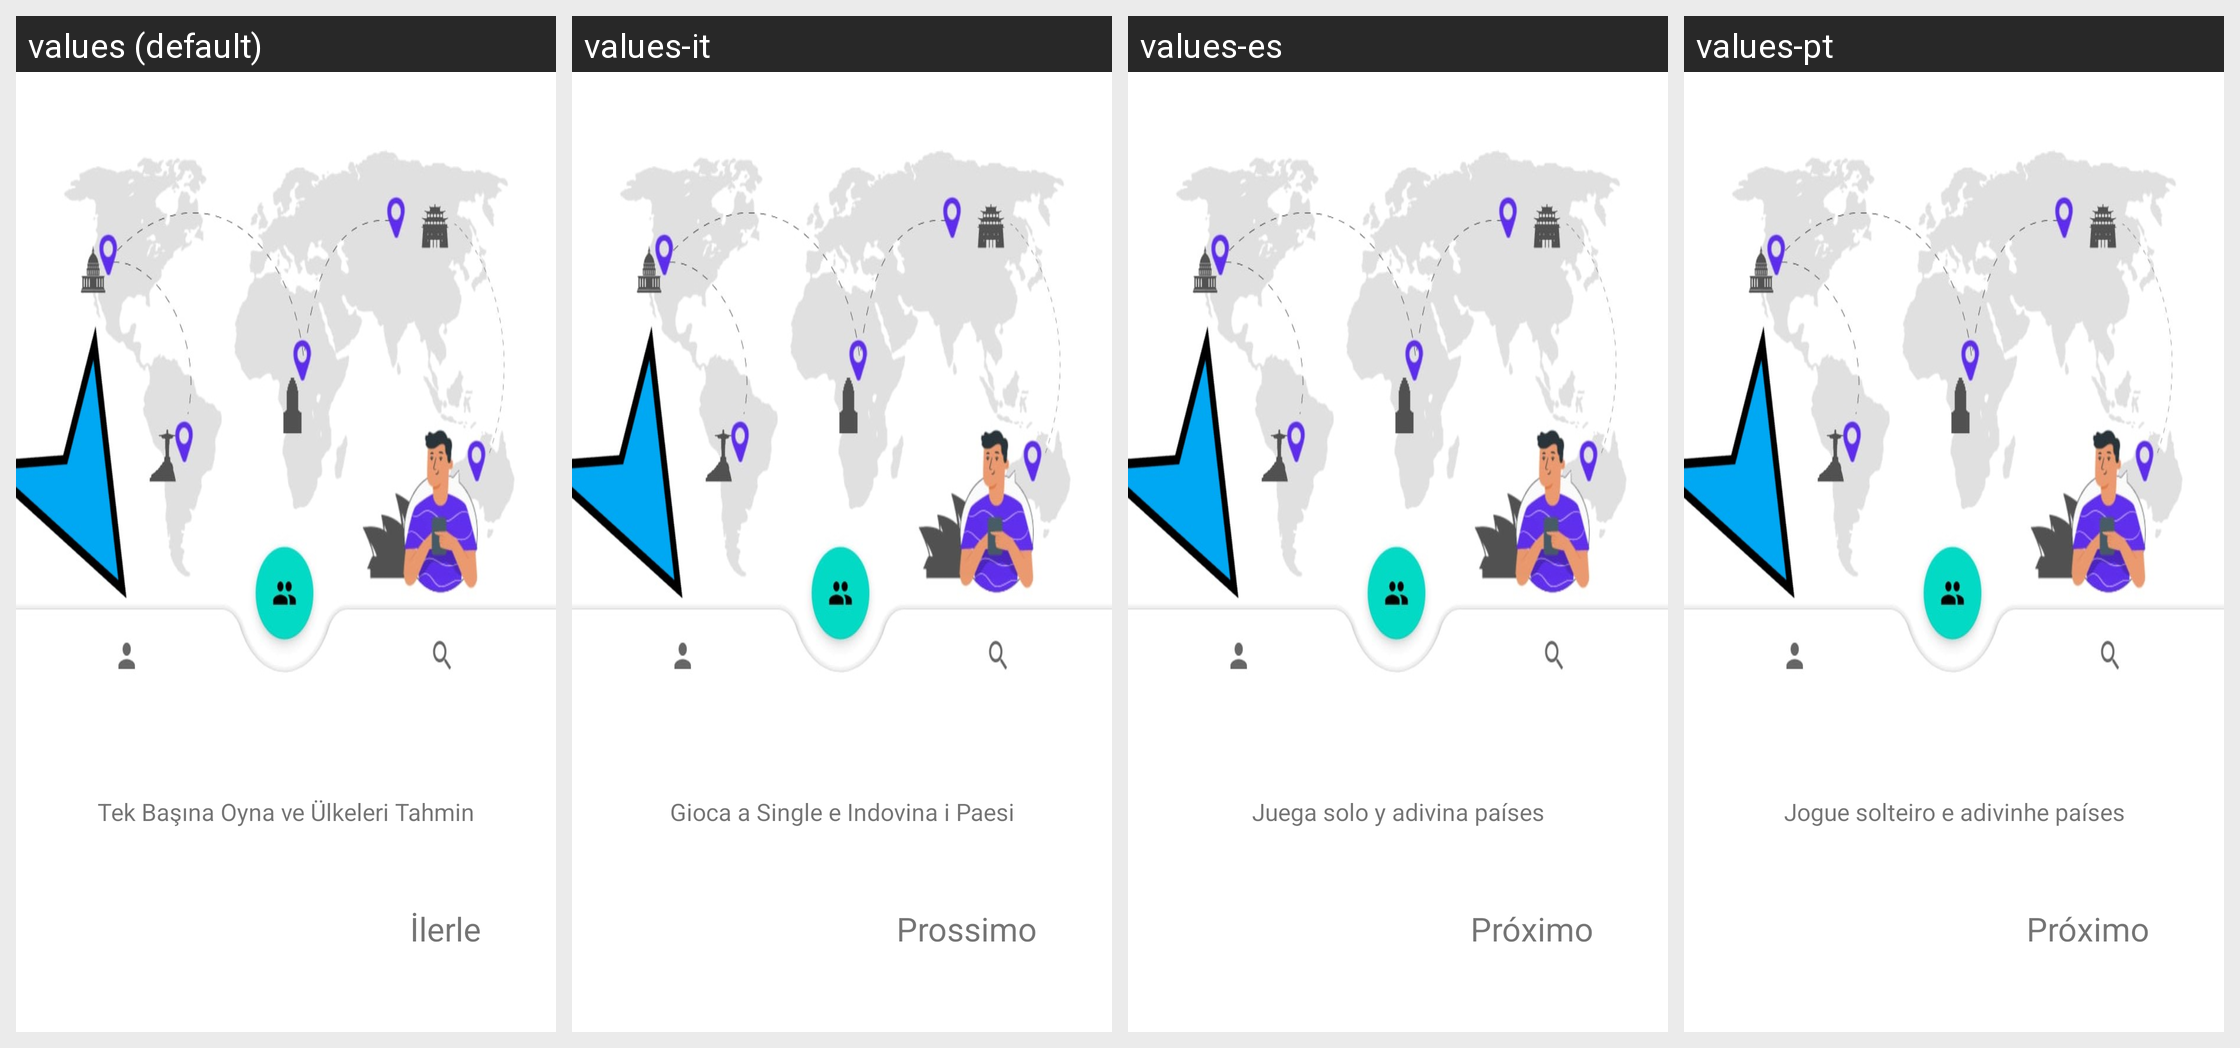

The same Android screen rendered under several of its app's locales, left to right. List the strings drawn on it with the default value and each locale's translation.
Android screen res/layout/fragment_first_screen.xml rendered under 4 locales, left to right: values (default), values-it, values-es, values-pt. Device: Nexus 5 (rendered at 1080×1920; each locale shown at half size, 540×960, under a caption strip naming it); theme Theme.Coutries.
Other locales in the repository, not shown: values-ar, values-de, values-en, values-fr, values-hi, values-ru, values-sv, values-tr-rTR.
Strings drawn on this screen, with the default value and each locale's value (text and hints the layout hard-codes, and strings that could not be matched under every locale, appear in the picture but are not listed):

firstscreen
  values: Tek Başına Oyna ve Ülkeleri Tahmin
  values-it: Gioca a Single e Indovina i Paesi
  values-es: Juega solo y adivina países
  values-pt: Jogue solteiro e adivinhe países

next
  values: İlerle
  values-it: Prossimo
  values-es: Próximo
  values-pt: Próximo
